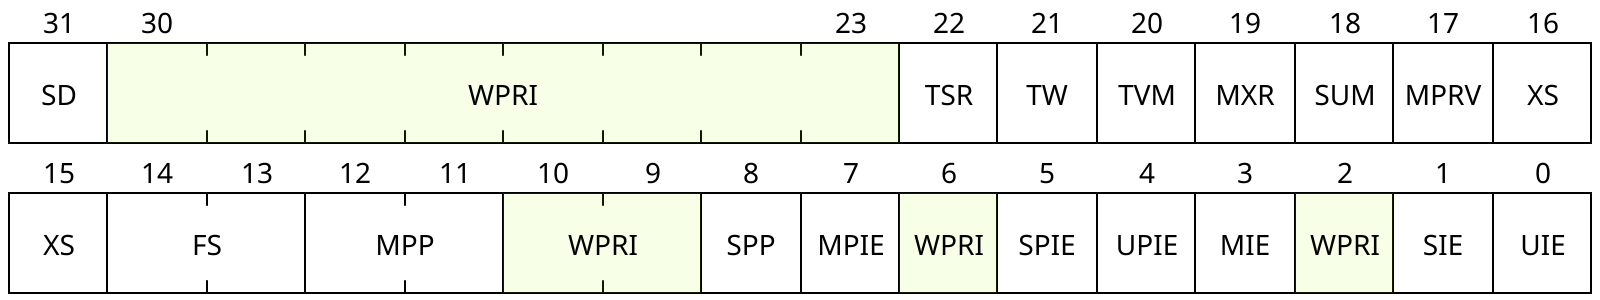

Here is a register bit-field diagram. Give the WaveJSON source that produces it.

    {
        "reg": [
            {"bits": 1,  "name": "UIE"},
            {"bits": 1,  "name": "SIE"},
            {"bits": 1,  "name": "WPRI", type: 3},

            {"bits": 1,  "name": "MIE"},
            {"bits": 1,  "name": "UPIE"},
            {"bits": 1,  "name": "SPIE"},
            {"bits": 1,  "name": "WPRI", type: 3},

            {"bits": 1,  "name": "MPIE"},
            {"bits": 1,  "name": "SPP"},
            {"bits": 2,  "name": "WPRI", type: 3},

            {"bits": 2,  "name": "MPP"},
            {"bits": 2,  "name": "FS"},
            {"bits": 2,  "name": "XS"},
            {"bits": 1,  "name": "MPRV"},
            {"bits": 1,  "name": "SUM"},
            {"bits": 1,  "name": "MXR"},
            {"bits": 1,  "name": "TVM"},
            {"bits": 1,  "name": "TW"},
            {"bits": 1,  "name": "TSR"},

            {"bits": 8,  "name": "WPRI", type: 3},
            {"bits": 1,  "name": "SD"}
        ], 
        "config":{
            "bits": 32, 
            lanes: 2,
            hspace: 800,
            vspace: 75
        }
    }